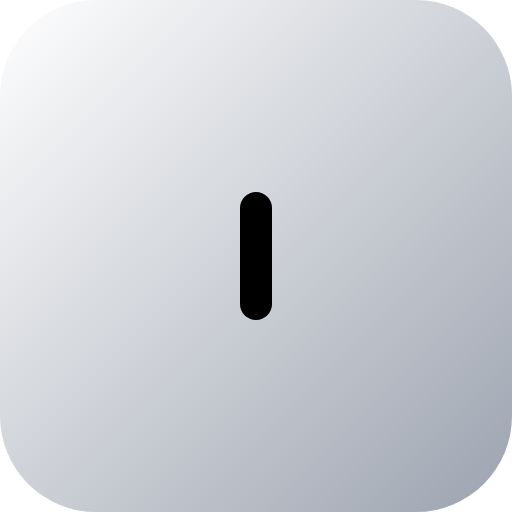
t = 0.00 s
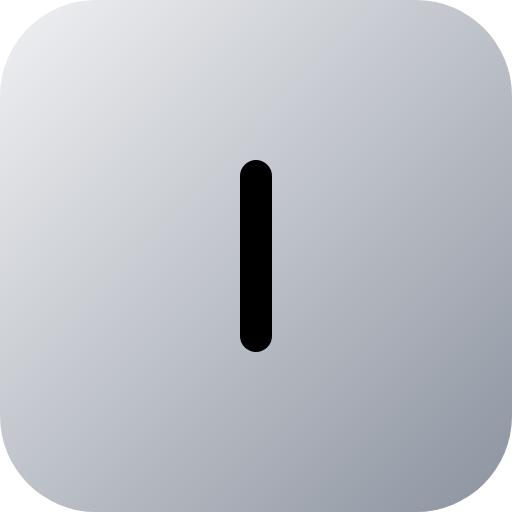
t = 0.50 s
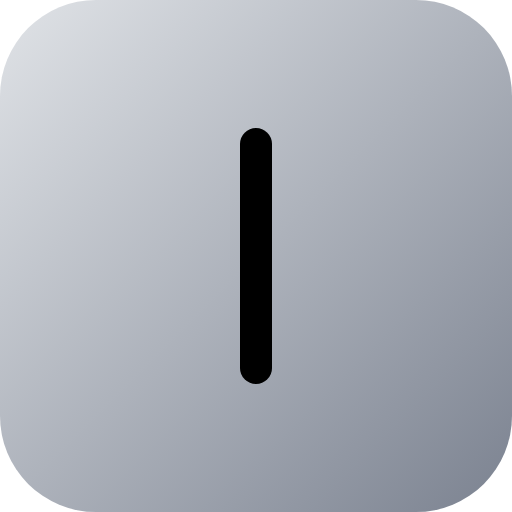
t = 1.00 s
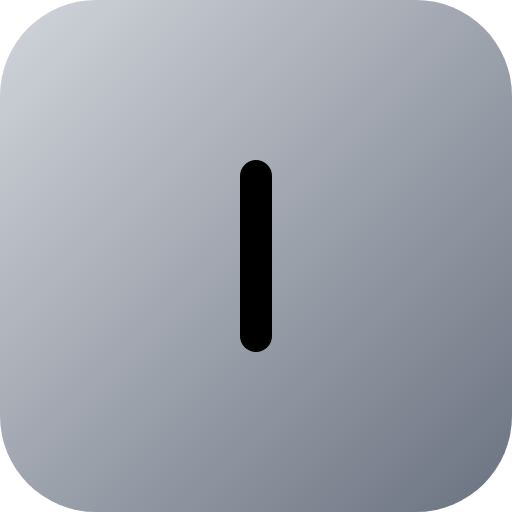
t = 1.50 s
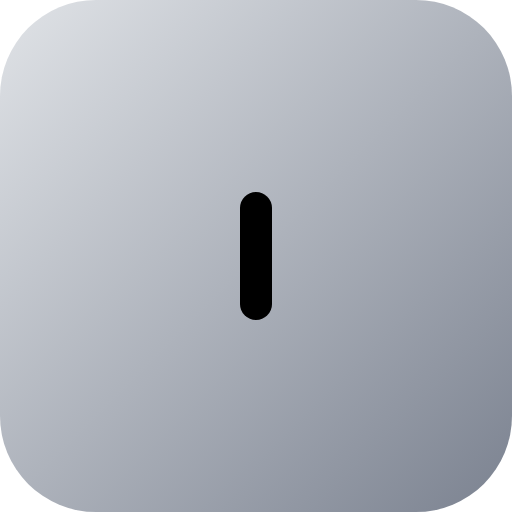
t = 2.00 s
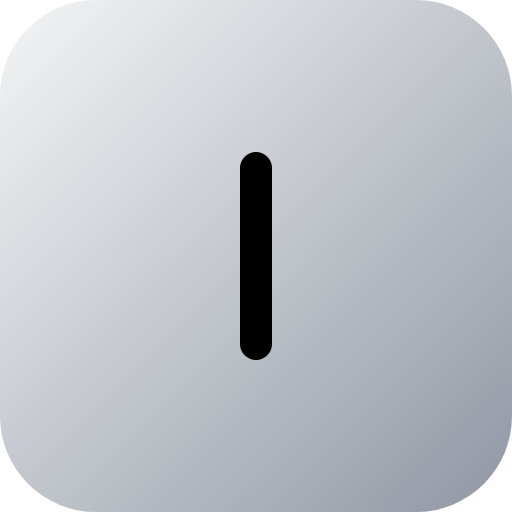
t = 2.63 s

The animated SVG that drew these frames (rendered in a browser with its animation timeline set to each time). Animation: 4 SMIL elements (animate=4); one cycle of 3.00 s, repeats indefinitely.

<svg xmlns="http://www.w3.org/2000/svg" width="32" height="32" viewBox="0 0 32 32" role="img" aria-label="Animated gradient square with vertical bar">
  <defs>
    <!-- Animated gradient -->
    <linearGradient id="grad" x1="0%" y1="0%" x2="100%" y2="100%">
      <stop offset="0%" stop-color="#ffffff">
        <animate attributeName="stop-color" values="#ffffff;#d1d5db;#ffffff" dur="3s" repeatCount="indefinite"></animate>
      </stop>
      <stop offset="100%" stop-color="#9ca3af">
        <animate attributeName="stop-color" values="#9ca3af;#6b7280;#9ca3af" dur="3s" repeatCount="indefinite"></animate>
      </stop>
    </linearGradient>
  </defs>

  <!-- Background rounded square -->
  <rect x="0" y="0" width="32" height="32" rx="6" ry="6" fill="url(#grad)"></rect>

  <!-- Centered vertical bar with pulsing animation -->
  <rect x="15" y="8" width="2" height="16" rx="1" ry="1" fill="#000000">
    <animate attributeName="height" values="8;16;8" dur="2s" repeatCount="indefinite"></animate>
    <animate attributeName="y" values="12;8;12" dur="2s" repeatCount="indefinite"></animate>
  </rect>
</svg>
